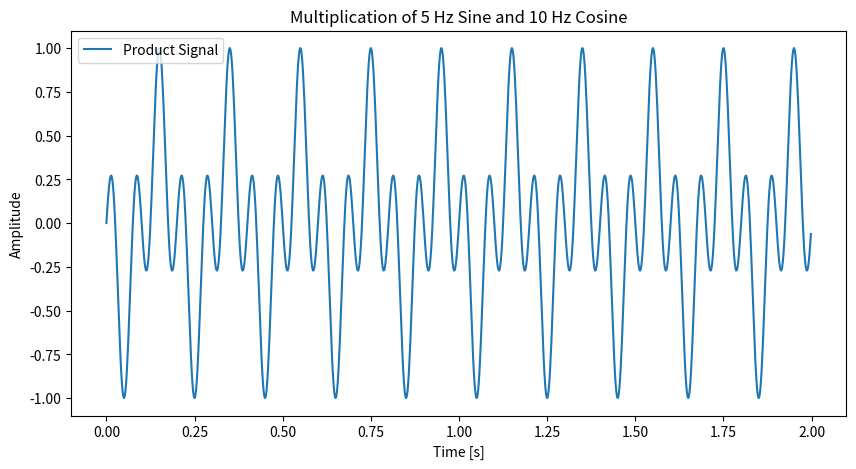

Reproduce this figure in Python.
import numpy as np
import matplotlib.pyplot as plt

fs = 500
t = np.linspace(0, 2, 2 * fs, endpoint=False)

sine_5Hz = np.sin(2 * np.pi * 5 * t)
cosine_10Hz = np.cos(2 * np.pi * 10 * t)
product_signal = sine_5Hz * cosine_10Hz

plt.figure(figsize=(10, 5))
plt.plot(t, product_signal, label='Product Signal')
plt.title('Multiplication of 5 Hz Sine and 10 Hz Cosine')
plt.xlabel('Time [s]')
plt.ylabel('Amplitude')
plt.legend()
plt.show()